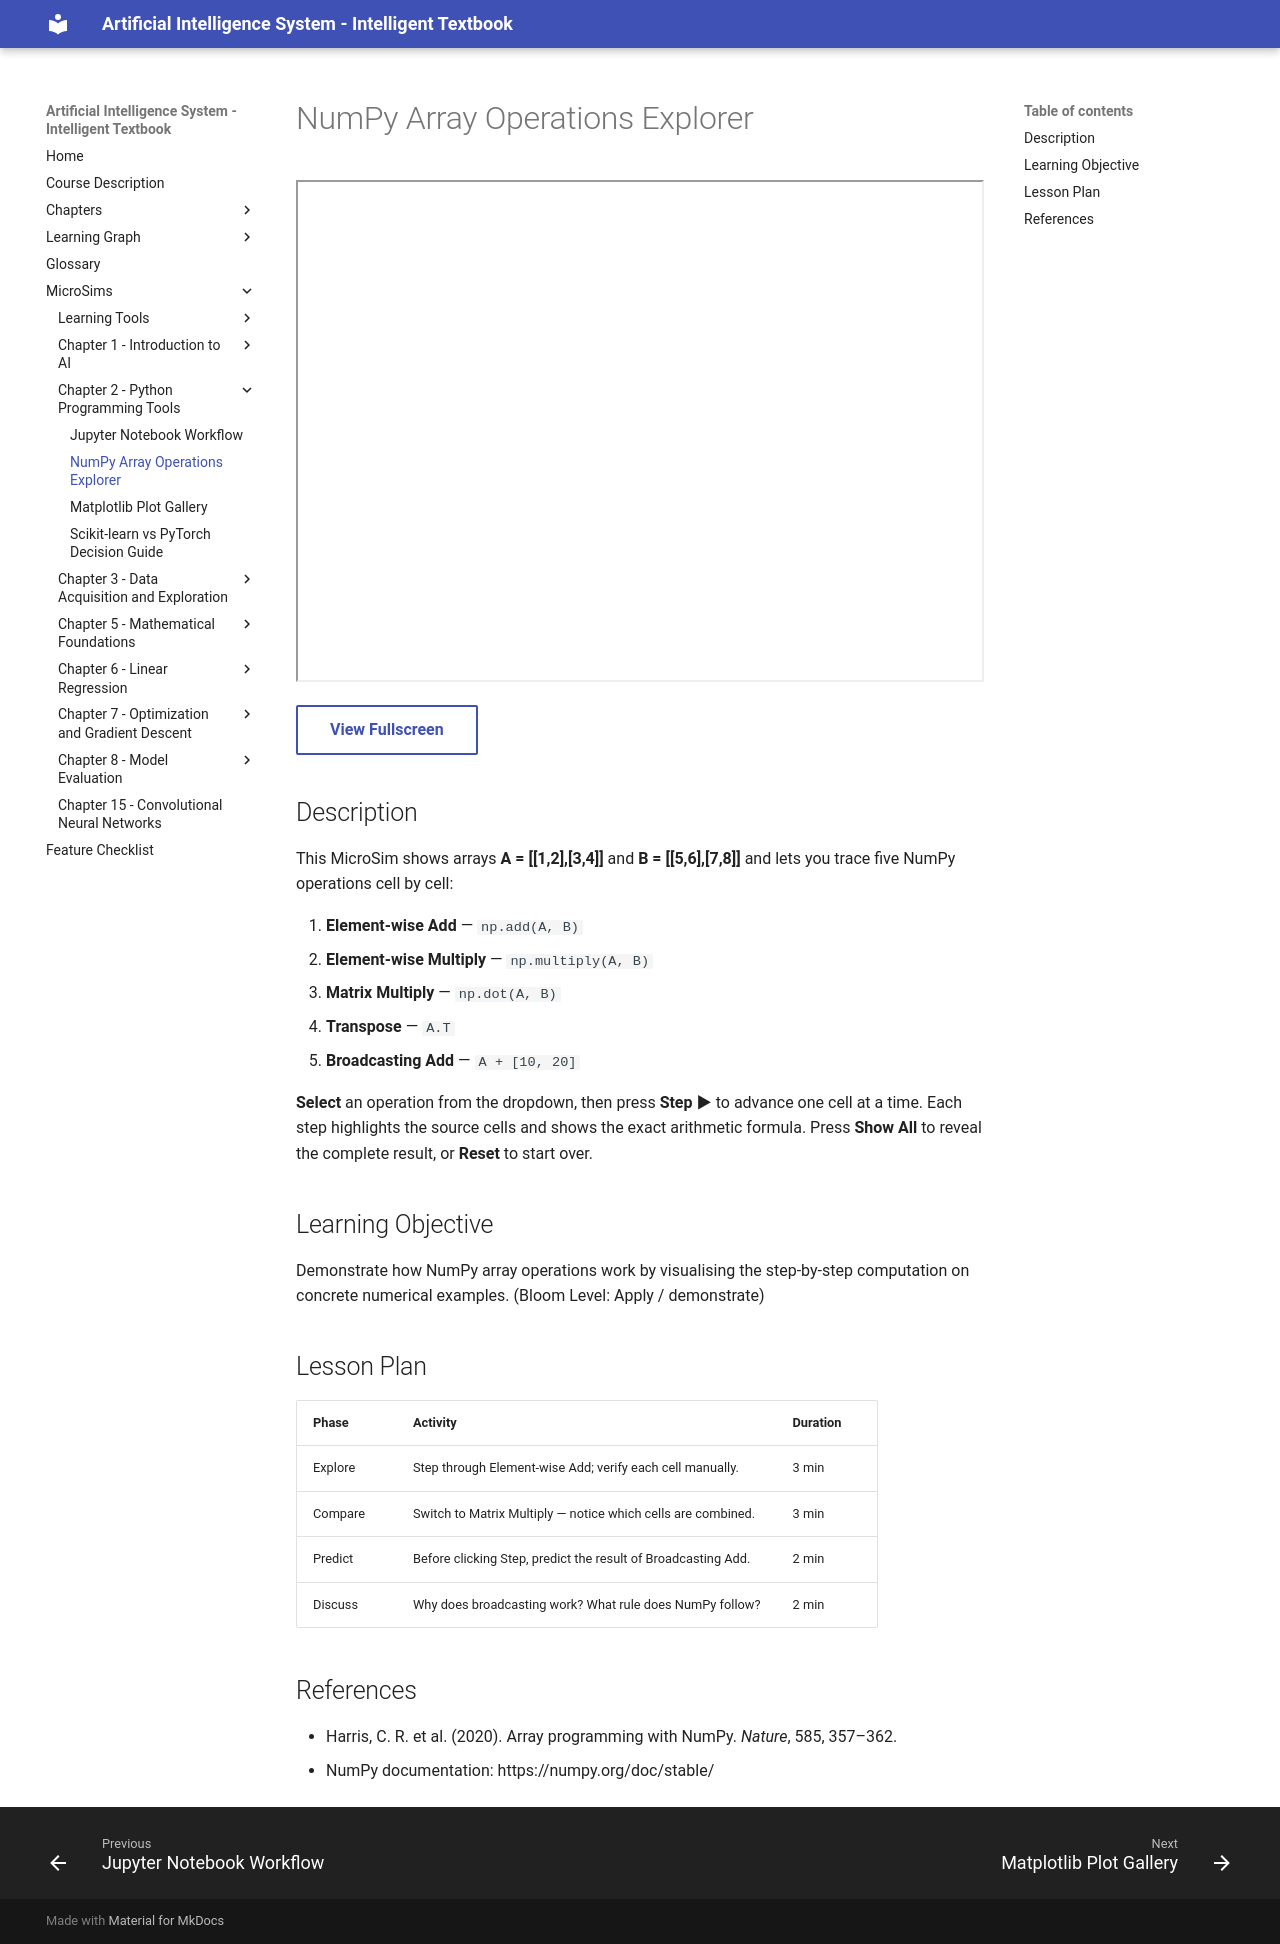

repository: wya5217799/ai-textbook · page: sims/numpy-array-operations/index.html · generator: mkdocs

---
title: NumPy Array Operations Explorer
description: Interactive step-through showing how NumPy computes element-wise, matrix multiply, transpose, and broadcasting operations on concrete 2x2 arrays.
sim_id: numpy-array-operations
chapter: 02-python-tools
library: p5.js
bloom_level: Apply
---

# NumPy Array Operations Explorer

<iframe src="main.html" width="100%" height="502px" scrolling="no"></iframe>

[View Fullscreen](main.html){ .md-button }

## Description

This MicroSim shows arrays **A = [[1,2],[3,4]]** and **B = [[5,6],[7,8]]** and lets you trace five NumPy operations cell by cell:

1. **Element-wise Add** — `np.add(A, B)`
2. **Element-wise Multiply** — `np.multiply(A, B)`
3. **Matrix Multiply** — `np.dot(A, B)`
4. **Transpose** — `A.T`
5. **Broadcasting Add** — `A + [10, 20]`

**Select** an operation from the dropdown, then press **Step ▶** to advance one cell at a time. Each step highlights the source cells and shows the exact arithmetic formula. Press **Show All** to reveal the complete result, or **Reset** to start over.

## Learning Objective

Demonstrate how NumPy array operations work by visualising the step-by-step computation on concrete numerical examples. (Bloom Level: Apply / demonstrate)

## Lesson Plan

| Phase | Activity | Duration |
|-------|----------|----------|
| Explore | Step through Element-wise Add; verify each cell manually. | 3 min |
| Compare | Switch to Matrix Multiply — notice which cells are combined. | 3 min |
| Predict | Before clicking Step, predict the result of Broadcasting Add. | 2 min |
| Discuss | Why does broadcasting work? What rule does NumPy follow? | 2 min |

## References

- Harris, C. R. et al. (2020). Array programming with NumPy. *Nature*, 585, 357–362.
- NumPy documentation: https://numpy.org/doc/stable/
